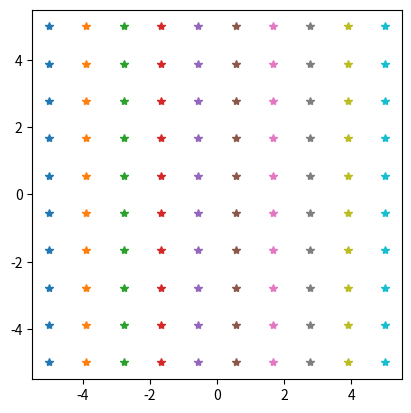

The matplotlib source for this figure:
import numpy as np
import matplotlib.pyplot as plt

# 创建一个网格点坐标矩阵
x = np.linspace(-5, 5, 10)
y = np.linspace(-5, 5, 10)
X, Y = np.meshgrid(x, y)

# 绘制2D图像
fig = plt.figure()
ax = fig.add_subplot(aspect='equal')
ax.plot(X, Y, '*')

# 显示图像
plt.show()
